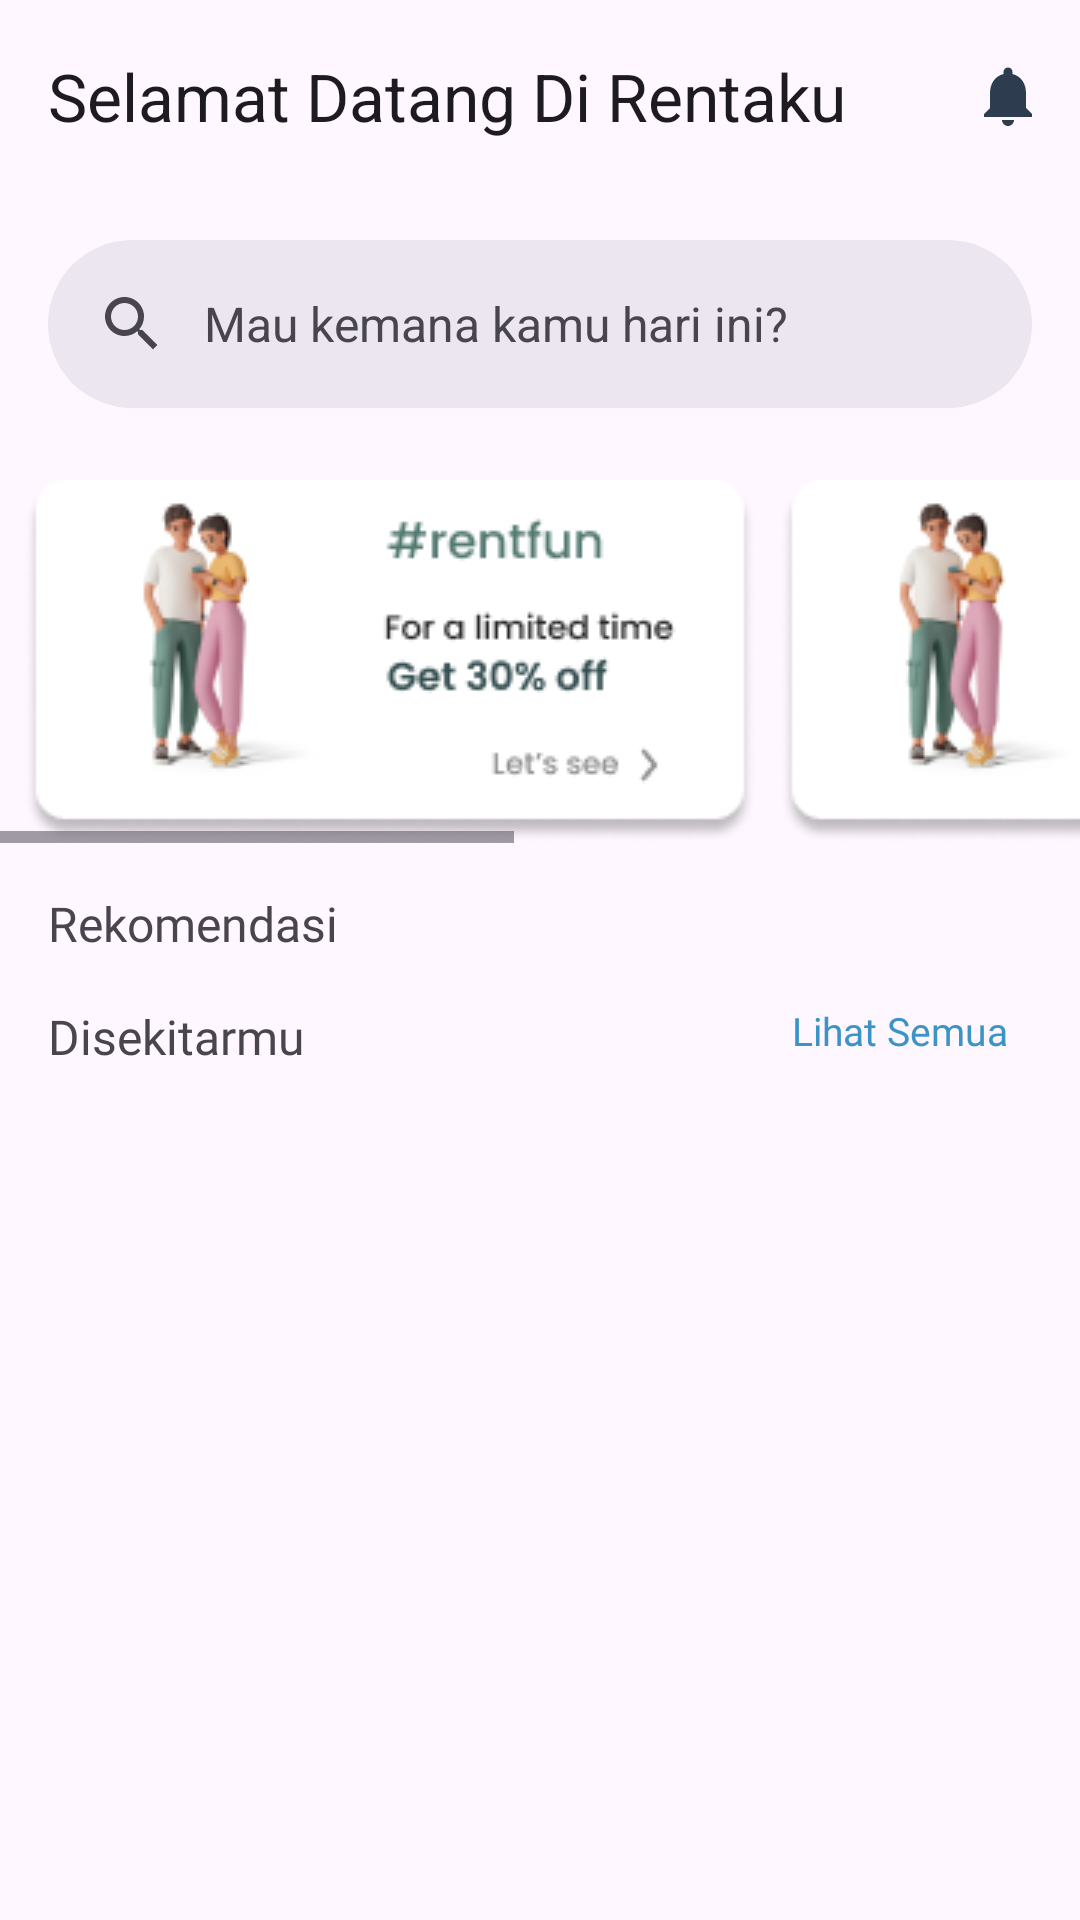

Produce the Android XML layout that renders to this screen, including the resource entries it uses.
<!-- AndroidManifest.xml: application theme Theme.RentakuCapstone -->
<!-- res/layout/fragment_home.xml -->
<?xml version="1.0" encoding="utf-8"?>
<ScrollView xmlns:android="http://schemas.android.com/apk/res/android"
    xmlns:app="http://schemas.android.com/apk/res-auto"
    xmlns:tools="http://schemas.android.com/tools"
    android:layout_width="match_parent"
    android:layout_height="fill_parent"
    android:fillViewport="true"
    tools:context=".dashboard.ui.home.HomeFragment">

    <LinearLayout
        android:layout_width="match_parent"
        android:layout_height="match_parent">

        <androidx.constraintlayout.widget.ConstraintLayout
            android:layout_width="match_parent"
            android:layout_height="match_parent">

            <com.google.android.material.appbar.MaterialToolbar
                android:id="@+id/topAppBar"
                android:layout_width="match_parent"
                android:layout_height="wrap_content"
                android:fontFamily="@font/poppinsbold"
                app:menu="@menu/option_menu"
                app:title="@string/bar_name"
                tools:ignore="MissingConstraints" />

            <com.google.android.material.search.SearchBar
                android:id="@+id/searchBar"
                android:layout_width="match_parent"
                android:layout_height="wrap_content"
                android:layout_marginHorizontal="16dp"
                android:layout_marginTop="16dp"
                android:contentDescription="@string/wilayah_merk"
                android:fontFamily="@font/poppinsbold"
                android:hint="@string/searchbar_hint"
                app:layout_constraintEnd_toEndOf="parent"
                app:layout_constraintStart_toStartOf="parent"
                app:layout_constraintTop_toBottomOf="@+id/topAppBar"
                tools:ignore="ContentDescription">

            </com.google.android.material.search.SearchBar>

            <com.google.android.material.search.SearchView
                android:id="@+id/searchView"
                android:layout_width="0dp"
                android:layout_height="0dp"
                android:fontFamily="@font/poppinsbold"
                android:hint="@string/wilayah_merk"
                app:layout_anchor="@id/searchBar"
                app:layout_constraintBottom_toBottomOf="parent"
                app:layout_constraintEnd_toEndOf="parent"
                app:layout_constraintStart_toStartOf="parent"
                app:layout_constraintTop_toTopOf="parent">

            </com.google.android.material.search.SearchView>

            <HorizontalScrollView
                android:id="@+id/banner"
                android:layout_width="match_parent"
                android:layout_height="wrap_content"
                android:layout_marginTop="8dp"
                app:layout_constraintTop_toBottomOf="@+id/searchBar"
                tools:ignore="SpeakableTextPresentCheck">

                <LinearLayout
                    android:layout_width="wrap_content"
                    android:layout_height="wrap_content"
                    android:orientation="horizontal">

                        <ImageView
                            android:layout_width="wrap_content"
                            android:layout_height="wrap_content"
                            android:layout_marginStart="8dp"
                            android:layout_marginTop="16dp"
                            android:src="@drawable/promo"
                            tools:ignore="ContentDescription" />


                    <ImageView
                        android:layout_width="wrap_content"
                        android:layout_height="wrap_content"
                        android:layout_marginStart="8dp"
                        android:layout_marginTop="16dp"
                        android:src="@drawable/promo"
                        tools:ignore="ContentDescription" />

                    <ImageView
                        android:layout_width="wrap_content"
                        android:layout_height="wrap_content"
                        android:layout_marginStart="8dp"
                        android:layout_marginTop="16dp"
                        android:src="@drawable/promo"
                        tools:ignore="ContentDescription" />


                </LinearLayout>
            </HorizontalScrollView>

            <TextView
                android:id="@+id/titleRekomendasi"
                android:layout_width="wrap_content"
                android:layout_height="wrap_content"
                android:layout_marginStart="16dp"
                android:layout_marginTop="16dp"
                android:fontFamily="@font/poppinssemibold"
                android:text="@string/rekomendasi"
                android:textSize="16sp"
                app:layout_constraintStart_toStartOf="parent"
                app:layout_constraintTop_toBottomOf="@+id/banner" />

            
            <androidx.recyclerview.widget.RecyclerView
                android:id="@+id/rvRekomendasi"
                android:scrollbars="horizontal"
                android:layout_width="match_parent"
                android:layout_height="wrap_content"
                android:layout_centerVertical="true"
                android:layout_centerHorizontal="true"
                app:layout_constraintEnd_toEndOf="parent"
                app:layout_constraintStart_toStartOf="parent"
                app:layout_constraintTop_toBottomOf="@+id/titleRekomendasi"/>

            <TextView
                android:id="@+id/titleDiSekitarmu"
                android:layout_width="wrap_content"
                android:layout_height="wrap_content"
                android:layout_marginStart="16dp"
                android:layout_marginTop="16dp"
                android:fontFamily="@font/poppinssemibold"
                android:text="@string/disekitarmu"
                android:textSize="16sp"
                app:layout_constraintStart_toStartOf="parent"
                app:layout_constraintTop_toBottomOf="@+id/rvRekomendasi" />

            <androidx.recyclerview.widget.RecyclerView
                android:id="@+id/rvDisekitarmu"
                android:scrollbars="horizontal"
                android:layout_width="match_parent"
                android:layout_height="wrap_content"
                android:layout_centerVertical="true"
                android:layout_centerHorizontal="true"
                app:layout_constraintEnd_toEndOf="parent"
                app:layout_constraintStart_toStartOf="parent"
                app:layout_constraintTop_toBottomOf="@+id/titleDiSekitarmu"/>

            <TextView
                android:id="@+id/titleLihatSemua"
                android:layout_width="wrap_content"
                android:layout_height="wrap_content"
                android:layout_marginTop="16dp"
                android:layout_marginEnd="24dp"
                android:fontFamily="@font/poppinsmedium"
                android:textColor="@color/blue3"
                android:text="@string/lihat_semua"
                android:textSize="13sp"
                app:layout_constraintEnd_toEndOf="parent"
                app:layout_constraintTop_toBottomOf="@+id/rvRekomendasi" />

        </androidx.constraintlayout.widget.ConstraintLayout>
    </LinearLayout>
</ScrollView>
<!-- resources referenced by this layout -->
<resources>
  <color name="blue3">#3C93C5</color>
  <!-- drawable promo: png bitmap (drawable, 13959 bytes) -->
  <string name="bar_name">Selamat Datang Di Rentaku</string>
  <string name="disekitarmu">Disekitarmu</string>
  <string name="lihat_semua">Lihat Semua</string>
  <string name="rekomendasi">Rekomendasi</string>
  <string name="searchbar_hint">Mau kemana kamu hari ini?</string>
  <string name="wilayah_merk">wilayah, merk kendaraan</string>
  <style name="Theme.RentakuCapstone" parent="Base.Theme.RentakuCapstone" />
  <style name="Base.Theme.RentakuCapstone" parent="Theme.Material3.DayNight">
          
          
          <item name="colorPrimary">@color/blue4</item>
          <item name="colorPrimaryVariant">@color/blue3</item>
          <item name="colorOnPrimary">@color/white</item>
          
          <item name="colorSecondary">@color/teal_200</item>
          <item name="colorSecondaryVariant">@color/blue2</item>
          <item name="colorOnSecondary">@color/black</item>
          
          <item name="android:statusBarColor">?attr/colorPrimaryVariant</item>
          
      </style>
  <color name="blue4">#0096C7</color>
  <color name="white">#FFFFFFFF</color>
  <color name="blue2">#ADE8F4</color>
  <color name="black">#FF000000</color>
  <!-- not gathered from this repository: default colours our renderer supplied (Android Studio template values) -->
  <color name="teal_200">#FF03DAC5</color>
</resources>
